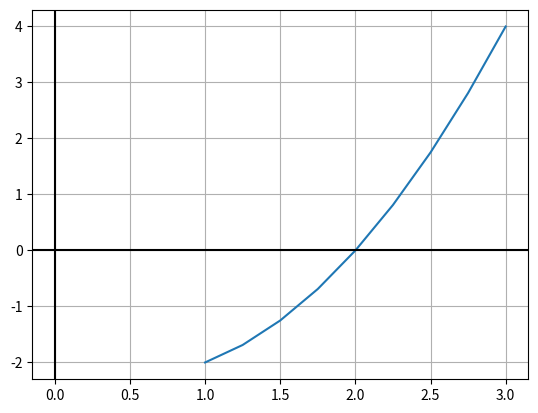

Here is the Python script that generated this plot:
# -*- coding: utf-8 -*-
"""False Position Method.ipynb

Automatically generated by Colab.

Original file is located at
    https://colab.research.google.com/<link-removed>
"""

def f(x):
  return x**2-x-2

xValue = []
yValue = []

i=1
while i<=3:
    xValue.append(i)
    yValue.append(f(i))
    i+=0.25
print(xValue)
print(yValue)

import matplotlib.pyplot as plt

plt.plot(xValue,yValue)
plt.grid()
plt.axhline(y=0, color='k')
plt.axvline(x=0, color='k')
plt.show()

x1 = 1
x2 = 3

def false_position(x1,x2):
  for i in range(0,100):
    fx1 = f(x1)
    fx2 = f(x2)

    if fx1*fx2 >= 0:
      print("No Root Found.")
      break
    else:
      x0 = x1 - (fx1*(x2-x1)/(fx2-fx1))
      fx0 = f(x0)
      if fx0 == 0:
        print("Root Found.")
        return x0
      elif fx0*fx1 < 0:
        x2 = x0
      else:
        x1 = x0
  return x0

false_position(x1,x2)